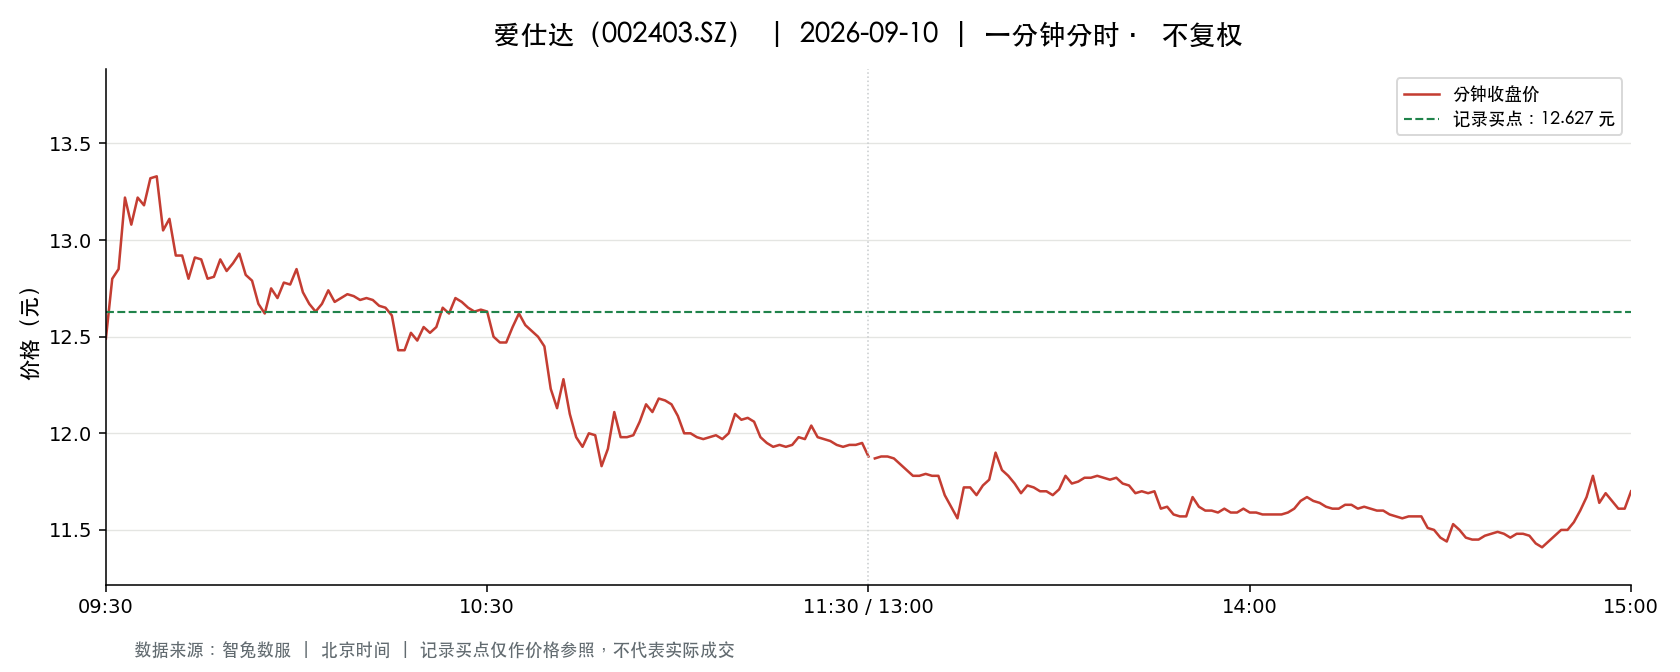

The file beside this chart, header and first rows:
t, o, h, l, c, v, a, pc, sf
2026-09-10 09:30:00, 12.49, 12.49, 12.49, 12.49, 19738, 24652762, 12.41, 0.0
2026-09-10 09:31:00, 12.62, 12.85, 12.55, 12.8, 47299, 59951098, 12.49, 0.0
2026-09-10 09:32:00, 12.81, 13.15, 12.81, 12.85, 51714, 66899533, 12.8, 0.0
2026-09-10 09:33:00, 12.88, 13.4, 12.88, 13.22, 37752, 49718196, 12.85, 0.0
2026-09-10 09:34:00, 13.19, 13.29, 13.08, 13.08, 33563, 44243176, 13.22, 0.0
2026-09-10 09:35:00, 13.1, 13.3, 13.1, 13.22, 20334, 26881835, 13.08, 0.0
2026-09-10 09:36:00, 13.21, 13.21, 13.05, 13.18, 20639, 27120964, 13.22, 0.0
2026-09-10 09:37:00, 13.17, 13.5, 13.17, 13.32, 27791, 37113729, 13.18, 0.0
2026-09-10 09:38:00, 13.33, 13.59, 13.32, 13.33, 21304, 28679664, 13.32, 0.0
2026-09-10 09:39:00, 13.33, 13.4, 13.05, 13.05, 8961, 11890729, 13.33, 0.0
2026-09-10 09:40:00, 13.05, 13.28, 13.04, 13.11, 11068, 14593650, 13.05, 0.0
2026-09-10 09:41:00, 13.1, 13.1, 12.73, 12.92, 14464, 18646815, 13.11, 0.0
2026-09-10 09:42:00, 12.95, 12.98, 12.9, 12.92, 9048, 11704315, 12.92, 0.0
2026-09-10 09:43:00, 12.92, 12.92, 12.77, 12.8, 7765, 9965764, 12.92, 0.0
2026-09-10 09:44:00, 12.8, 12.99, 12.8, 12.91, 6061, 7838118, 12.8, 0.0
2026-09-10 09:45:00, 12.91, 12.92, 12.89, 12.9, 3469, 4477346, 12.91, 0.0
2026-09-10 09:46:00, 12.88, 12.88, 12.79, 12.8, 4302, 5509620, 12.9, 0.0
2026-09-10 09:47:00, 12.79, 12.82, 12.79, 12.81, 3726, 4769646, 12.8, 0.0
2026-09-10 09:48:00, 12.82, 12.9, 12.82, 12.9, 2483, 3194800, 12.81, 0.0
2026-09-10 09:49:00, 12.89, 12.89, 12.82, 12.84, 3102, 3985804, 12.9, 0.0
2026-09-10 09:50:00, 12.83, 12.88, 12.83, 12.88, 2245, 2882284, 12.84, 0.0
2026-09-10 09:51:00, 12.86, 12.93, 12.85, 12.93, 1443, 1861193, 12.88, 0.0
2026-09-10 09:52:00, 12.94, 12.96, 12.81, 12.82, 5213, 6723549, 12.93, 0.0
2026-09-10 09:53:00, 12.81, 12.81, 12.79, 12.79, 4836, 6190457, 12.82, 0.0
2026-09-10 09:54:00, 12.78, 12.78, 12.67, 12.67, 3824, 4865372, 12.79, 0.0
2026-09-10 09:55:00, 12.66, 12.66, 12.6, 12.62, 5507, 6949146, 12.67, 0.0
2026-09-10 09:56:00, 12.62, 12.75, 12.62, 12.75, 2678, 3401312, 12.62, 0.0
2026-09-10 09:57:00, 12.75, 12.75, 12.68, 12.7, 2351, 2987740, 12.75, 0.0
2026-09-10 09:58:00, 12.7, 12.79, 12.7, 12.78, 2194, 2795728, 12.7, 0.0
2026-09-10 09:59:00, 12.77, 12.78, 12.74, 12.77, 2463, 3141593, 12.78, 0.0
2026-09-10 10:00:00, 12.76, 12.86, 12.76, 12.85, 2076, 2660444, 12.77, 0.0
2026-09-10 10:01:00, 12.83, 12.83, 12.73, 12.73, 1784, 2278598, 12.85, 0.0
2026-09-10 10:02:00, 12.72, 12.72, 12.67, 12.67, 1536, 1948952, 12.73, 0.0
2026-09-10 10:03:00, 12.66, 12.67, 12.62, 12.63, 2662, 3364158, 12.67, 0.0
2026-09-10 10:04:00, 12.63, 12.67, 12.63, 12.67, 1394, 1763037, 12.63, 0.0
2026-09-10 10:05:00, 12.67, 12.74, 12.67, 12.74, 1688, 2141153, 12.67, 0.0
2026-09-10 10:06:00, 12.75, 12.75, 12.68, 12.68, 1522, 1934638, 12.74, 0.0
2026-09-10 10:07:00, 12.7, 12.71, 12.69, 12.7, 1078, 1368433, 12.68, 0.0
2026-09-10 10:08:00, 12.7, 12.72, 12.7, 12.72, 961.0, 1221304, 12.7, 0.0
2026-09-10 10:09:00, 12.7, 12.72, 12.69, 12.71, 1241, 1576990, 12.72, 0.0
2026-09-10 10:10:00, 12.7, 12.71, 12.66, 12.69, 1604, 2035416, 12.71, 0.0
2026-09-10 10:11:00, 12.69, 12.7, 12.68, 12.7, 1105, 1402340, 12.69, 0.0
2026-09-10 10:12:00, 12.7, 12.7, 12.69, 12.69, 1106, 1404016, 12.7, 0.0
2026-09-10 10:13:00, 12.69, 12.69, 12.66, 12.66, 852.0, 1080357, 12.69, 0.0
2026-09-10 10:14:00, 12.66, 12.67, 12.65, 12.65, 1072, 1356670, 12.66, 0.0
2026-09-10 10:15:00, 12.65, 12.65, 12.61, 12.61, 1824, 2301902, 12.65, 0.0
2026-09-10 10:16:00, 12.6, 12.6, 12.41, 12.43, 7768, 9716976, 12.61, 0.0
2026-09-10 10:17:00, 12.41, 12.44, 12.41, 12.43, 3962, 4922699, 12.43, 0.0
2026-09-10 10:18:00, 12.44, 12.52, 12.44, 12.52, 2360, 2951727, 12.43, 0.0
2026-09-10 10:19:00, 12.53, 12.53, 12.48, 12.48, 1710, 2136926, 12.52, 0.0
2026-09-10 10:20:00, 12.48, 12.55, 12.48, 12.55, 2552, 3197482, 12.48, 0.0
2026-09-10 10:21:00, 12.54, 12.55, 12.52, 12.52, 1596, 2002520, 12.55, 0.0
2026-09-10 10:22:00, 12.54, 12.55, 12.52, 12.55, 659.0, 826754, 12.52, 0.0
2026-09-10 10:23:00, 12.55, 12.65, 12.54, 12.65, 821.0, 1034380, 12.55, 0.0
2026-09-10 10:24:00, 12.67, 12.68, 12.54, 12.62, 1106, 1397820, 12.65, 0.0
2026-09-10 10:25:00, 12.64, 12.7, 12.64, 12.7, 1004, 1273492, 12.62, 0.0
2026-09-10 10:26:00, 12.71, 12.71, 12.68, 12.68, 1434, 1821330, 12.7, 0.0
2026-09-10 10:27:00, 12.7, 12.7, 12.65, 12.65, 591.0, 748822, 12.68, 0.0
2026-09-10 10:28:00, 12.65, 12.65, 12.63, 12.63, 528.0, 667581, 12.65, 0.0
2026-09-10 10:29:00, 12.63, 12.65, 12.63, 12.64, 741.0, 936536, 12.63, 0.0
... 181 more rows
